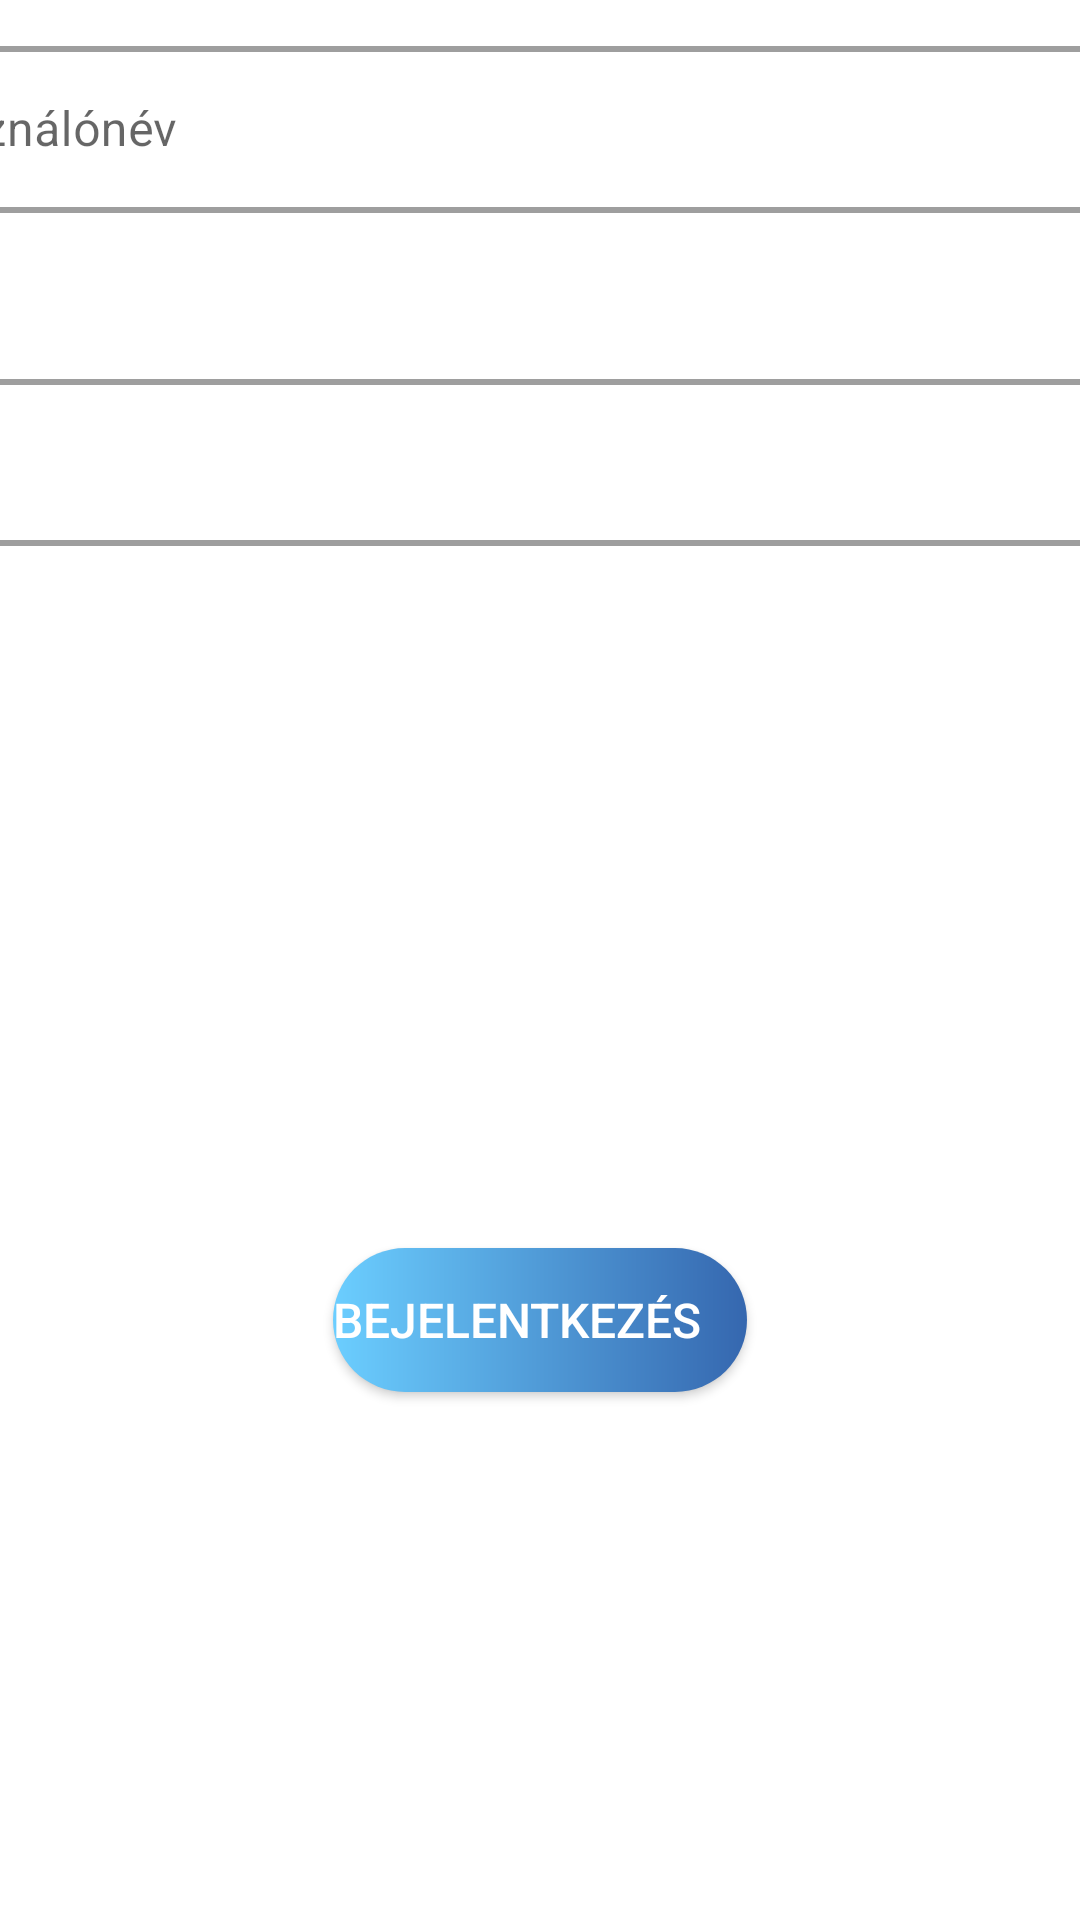

Reconstruct the res/layout file that produces this screen, plus the resources it refers to.
<!-- AndroidManifest.xml: application theme Theme.MobilFlexAndroid -->
<!-- res/layout/fragment_userpass_tablet.xml -->
<?xml version="1.0" encoding="utf-8"?>
<FrameLayout xmlns:android="http://schemas.android.com/apk/res/android"
    xmlns:app="http://schemas.android.com/apk/res-auto"
    xmlns:tools="http://schemas.android.com/tools"
    android:layout_width="match_parent"
    android:layout_height="match_parent"
    tools:context=".fragments.UserPassFragment">

    <androidx.constraintlayout.widget.ConstraintLayout
        android:id="@+id/userPasswordCL1_tablet_portrait"
        android:layout_width="match_parent"
        android:layout_height="match_parent">

        <androidx.constraintlayout.widget.ConstraintLayout
            android:id="@+id/constraintLayout3_tablet_portrait"
            android:layout_width="match_parent"
            android:layout_height="240dp"
            app:layout_constraintEnd_toEndOf="parent"
            app:layout_constraintHorizontal_bias="1.0"
            app:layout_constraintStart_toStartOf="parent"
            app:layout_constraintTop_toTopOf="parent">

            <androidx.constraintlayout.widget.ConstraintLayout
                android:id="@+id/constraintLayout7"
                android:layout_width="wrap_content"
                android:layout_height="wrap_content"
                android:layout_marginTop="30dp"
                app:layout_constraintEnd_toEndOf="parent"
                app:layout_constraintStart_toStartOf="parent"
                app:layout_constraintTop_toBottomOf="@+id/constraintLayout8">

                <com.google.android.material.textfield.TextInputLayout
                    android:id="@+id/loginPasswordTL_tablet_portrait"
                    style="@style/Widget.MaterialComponents.TextInputLayout.OutlinedBox"
                    android:layout_width="500dp"
                    android:layout_height="wrap_content"
                    android:layout_margin="10dp"
                    android:hint="Jelszó"
                    app:boxStrokeWidth="2dp"
                    app:boxStrokeWidthFocused="1dp"
                    app:layout_constraintBottom_toBottomOf="parent"
                    app:layout_constraintEnd_toEndOf="parent"
                    app:layout_constraintStart_toStartOf="parent"
                    app:layout_constraintTop_toTopOf="parent">

                    <com.google.android.material.textfield.TextInputEditText
                        android:id="@+id/loginPasswordET_tablet_portrait"
                        android:layout_width="match_parent"
                        android:layout_height="wrap_content"
                        android:inputType="textPassword"
                        android:singleLine="true"
                        android:textColor="#000000" />

                </com.google.android.material.textfield.TextInputLayout>
            </androidx.constraintlayout.widget.ConstraintLayout>

            <androidx.constraintlayout.widget.ConstraintLayout
                android:id="@+id/constraintLayout8"
                android:layout_width="wrap_content"
                android:layout_height="wrap_content"
                app:layout_constraintEnd_toEndOf="parent"
                app:layout_constraintStart_toStartOf="parent"
                app:layout_constraintTop_toTopOf="parent">

                <com.google.android.material.textfield.TextInputLayout
                    android:id="@+id/loginUsernameTL_tablet_portrait"
                    style="@style/Widget.MaterialComponents.TextInputLayout.OutlinedBox"
                    android:layout_width="500dp"
                    android:layout_height="wrap_content"
                    android:layout_margin="10dp"
                    android:hint="Felhasználónév"
                    app:boxStrokeWidth="2dp"
                    app:boxStrokeWidthFocused="1dp"
                    app:layout_constraintBottom_toBottomOf="parent"
                    app:layout_constraintEnd_toEndOf="parent"
                    app:layout_constraintStart_toStartOf="parent"
                    app:layout_constraintTop_toTopOf="parent">

                    <com.google.android.material.textfield.TextInputEditText
                        android:id="@+id/loginUsernameET_tablet_portrait"
                        android:layout_width="match_parent"
                        android:layout_height="wrap_content"
                        android:singleLine="true"
                        android:textColor="#000000" />

                </com.google.android.material.textfield.TextInputLayout>
            </androidx.constraintlayout.widget.ConstraintLayout>

        </androidx.constraintlayout.widget.ConstraintLayout>

        <androidx.constraintlayout.widget.ConstraintLayout
            android:id="@+id/buttonsLayout_tablet_portrait"
            android:layout_width="wrap_content"
            android:layout_height="wrap_content"
            app:layout_constraintBottom_toBottomOf="parent"
            app:layout_constraintEnd_toEndOf="parent"
            app:layout_constraintStart_toStartOf="parent"
            app:layout_constraintTop_toBottomOf="@+id/constraintLayout3_tablet_portrait">

            <Button
                android:id="@+id/userpassLogBut_tablet_portrait"
                android:layout_width="wrap_content"
                android:layout_height="wrap_content"
                android:layout_marginStart="10dp"
                android:layout_marginTop="40dp"
                android:layout_marginEnd="10dp"
                android:layout_marginBottom="40dp"
                android:background="@drawable/loginbutton_background"
                android:paddingEnd="15dp"
                android:text="Bejelentkezés"
                android:textColor="@color/white"
                android:textSize="16sp"
                app:backgroundTint="@null"
                app:layout_constraintBottom_toBottomOf="parent"
                app:layout_constraintEnd_toEndOf="parent"
                app:layout_constraintHorizontal_bias="0.0"
                app:layout_constraintStart_toStartOf="parent"
                app:layout_constraintTop_toTopOf="parent"
                app:layout_constraintVertical_bias="0.0" />

        </androidx.constraintlayout.widget.ConstraintLayout>

    </androidx.constraintlayout.widget.ConstraintLayout>
</FrameLayout>
<!-- resources referenced by this layout -->
<resources>
  <!-- drawable loginbutton_background (drawable) -->
  <?xml version="1.0" encoding="utf-8"?>
  <selector xmlns:android="http://schemas.android.com/apk/res/android">
      <item>
          <rotate android:pivotX="50%"
              android:pivotY="50%">
              <shape>
                  <corners android:radius="40dp"/>
                  <gradient
                      android:angle="180"
                      android:startColor="#3567AF"
                      android:endColor="#6BCEFF"
                      android:useLevel="false">
                  </gradient>
              </shape>
          </rotate>
      </item>
  </selector>
  <style name="Theme.MobilFlexAndroid" parent="Theme.MaterialComponents.DayNight.NoActionBar">
          <item name="android:windowActionBar">false</item>
          <item name="android:windowNoTitle">true</item>
          
          <item name="colorPrimary">@color/teal_200</item>
          <item name="colorPrimaryVariant">@color/purple_700</item>
          <item name="colorOnPrimary">@color/white</item>
          
          <item name="colorSecondary">@color/teal_200</item>
          <item name="colorSecondaryVariant">@color/teal_700</item>
          <item name="colorOnSecondary">@color/black</item>
          <item name="android:navigationBarColor">#6A6C73</item>
          
          <item name="android:statusBarColor" tools:targetApi="l">#6A6C73</item>
      </style>
  <!-- not gathered from this repository: default colours our renderer supplied (Android Studio template values) -->
  <color name="purple_700">#FF3700B3</color>
  <color name="teal_200">#FF03DAC5</color>
  <color name="teal_700">#FF018786</color>
  <color name="black">#FF000000</color>
  <color name="white">#FFFFFFFF</color>
</resources>
